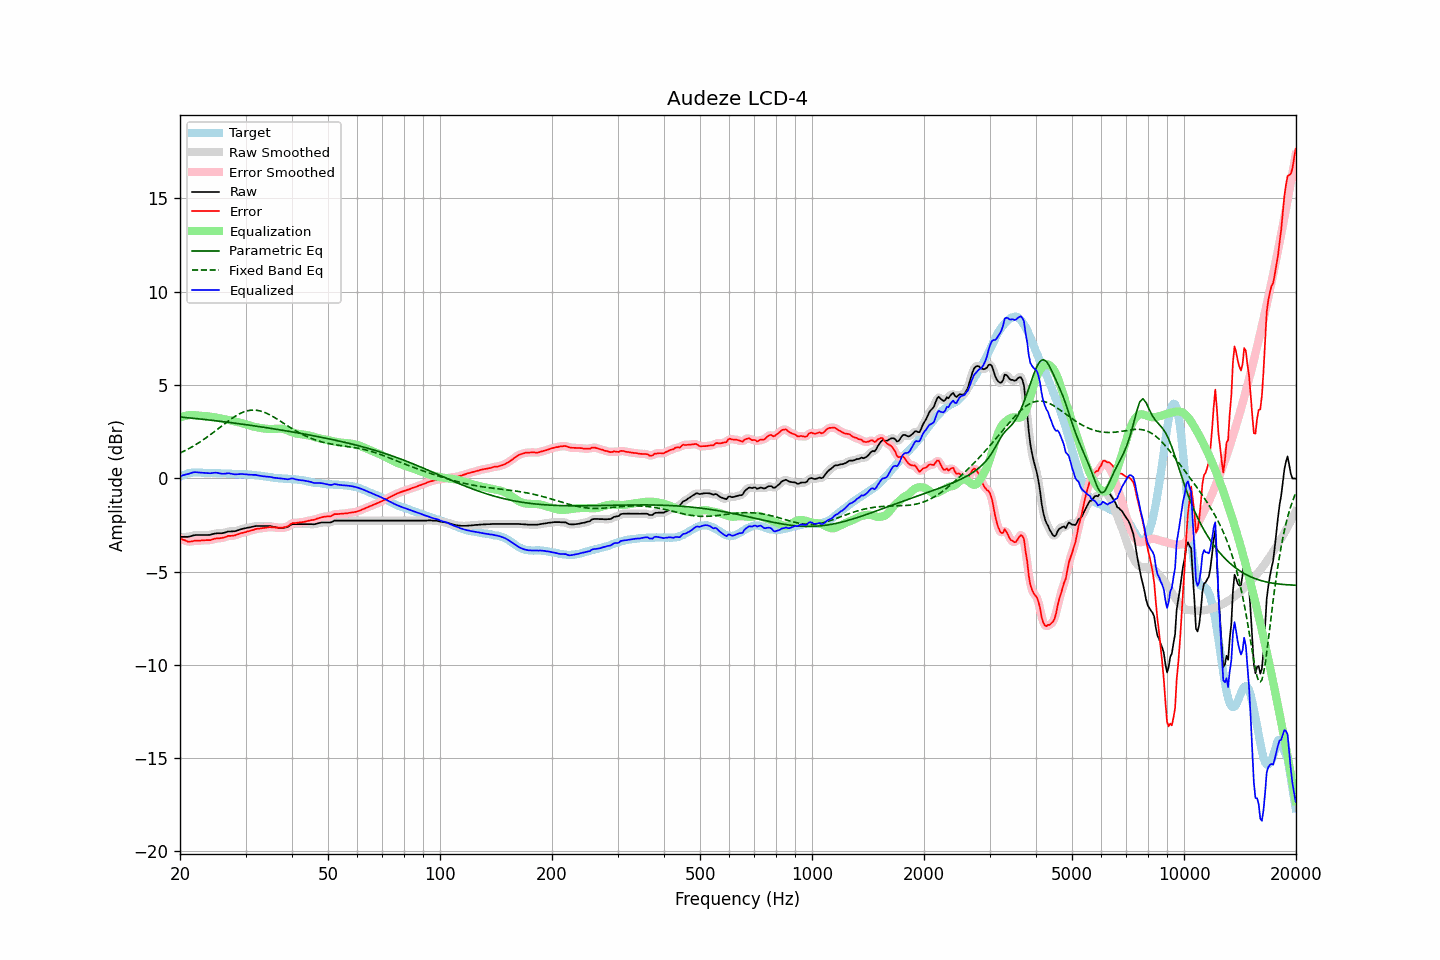

The file beside this chart, header and first rows:
frequency, raw, error, smoothed, error_smoothed, equalization, parametric_eq, fixed_band_eq, equalized_raw, equalized_smoothed, target
20.00, -3.14, -3.23, -3.14, -3.22, 3.24, 3.28, 1.35, 0.10, 0.10, 0.08
20.20, -3.14, -3.27, -3.15, -3.27, 3.27, 3.27, 1.39, 0.13, 0.13, 0.12
20.40, -3.14, -3.31, -3.15, -3.30, 3.30, 3.26, 1.43, 0.16, 0.16, 0.16
20.61, -3.14, -3.32, -3.15, -3.34, 3.33, 3.25, 1.47, 0.19, 0.18, 0.18
20.81, -3.14, -3.37, -3.14, -3.37, 3.35, 3.24, 1.51, 0.21, 0.20, 0.22
21.02, -3.14, -3.40, -3.14, -3.39, 3.37, 3.24, 1.56, 0.22, 0.23, 0.26
21.23, -3.12, -3.39, -3.12, -3.40, 3.38, 3.23, 1.61, 0.25, 0.25, 0.27
21.44, -3.10, -3.39, -3.10, -3.39, 3.38, 3.22, 1.66, 0.28, 0.28, 0.29
21.66, -3.07, -3.37, -3.08, -3.37, 3.38, 3.21, 1.70, 0.31, 0.31, 0.30
21.87, -3.05, -3.35, -3.06, -3.36, 3.37, 3.20, 1.76, 0.32, 0.32, 0.30
22.09, -3.04, -3.35, -3.05, -3.35, 3.36, 3.19, 1.81, 0.32, 0.32, 0.31
22.31, -3.04, -3.35, -3.04, -3.35, 3.35, 3.18, 1.86, 0.31, 0.31, 0.31
22.54, -3.04, -3.35, -3.04, -3.35, 3.35, 3.17, 1.92, 0.30, 0.30, 0.31
22.76, -3.04, -3.34, -3.04, -3.34, 3.34, 3.17, 1.97, 0.30, 0.30, 0.30
22.99, -3.04, -3.33, -3.04, -3.33, 3.34, 3.16, 2.03, 0.29, 0.29, 0.29
23.22, -3.04, -3.33, -3.04, -3.33, 3.33, 3.15, 2.09, 0.29, 0.29, 0.29
23.45, -3.04, -3.32, -3.04, -3.32, 3.33, 3.14, 2.15, 0.28, 0.28, 0.28
23.69, -3.04, -3.32, -3.05, -3.32, 3.32, 3.13, 2.21, 0.27, 0.27, 0.28
23.92, -3.04, -3.32, -3.04, -3.32, 3.31, 3.12, 2.27, 0.26, 0.27, 0.28
24.16, -3.03, -3.32, -3.03, -3.31, 3.29, 3.11, 2.34, 0.26, 0.27, 0.28
24.40, -3.00, -3.29, -3.01, -3.29, 3.28, 3.10, 2.40, 0.28, 0.27, 0.28
24.65, -2.98, -3.26, -2.98, -3.26, 3.27, 3.09, 2.47, 0.29, 0.29, 0.27
24.89, -2.96, -3.24, -2.97, -3.24, 3.26, 3.08, 2.53, 0.29, 0.29, 0.27
25.14, -2.95, -3.23, -2.96, -3.23, 3.24, 3.07, 2.60, 0.29, 0.29, 0.27
25.39, -2.95, -3.23, -2.95, -3.22, 3.22, 3.06, 2.67, 0.27, 0.27, 0.27
25.65, -2.95, -3.21, -2.95, -3.21, 3.21, 3.05, 2.73, 0.25, 0.25, 0.26
25.91, -2.95, -3.20, -2.95, -3.20, 3.19, 3.04, 2.80, 0.23, 0.24, 0.25
26.16, -2.93, -3.18, -2.94, -3.19, 3.17, 3.03, 2.87, 0.24, 0.24, 0.25
26.43, -2.91, -3.16, -2.91, -3.16, 3.16, 3.01, 2.93, 0.24, 0.25, 0.25
26.69, -2.88, -3.13, -2.88, -3.13, 3.14, 3.00, 3.00, 0.26, 0.26, 0.25
26.96, -2.85, -3.09, -2.86, -3.11, 3.12, 2.99, 3.06, 0.27, 0.26, 0.24
27.23, -2.85, -3.09, -2.85, -3.09, 3.10, 2.98, 3.13, 0.25, 0.25, 0.24
27.50, -2.85, -3.09, -2.85, -3.08, 3.09, 2.97, 3.19, 0.23, 0.23, 0.24
27.77, -2.85, -3.08, -2.85, -3.08, 3.07, 2.96, 3.24, 0.21, 0.21, 0.22
28.05, -2.84, -3.07, -2.84, -3.06, 3.05, 2.95, 3.30, 0.20, 0.20, 0.22
28.33, -2.82, -3.04, -2.82, -3.04, 3.03, 2.94, 3.35, 0.20, 0.21, 0.21
28.62, -2.79, -3.01, -2.79, -3.01, 3.01, 2.93, 3.40, 0.21, 0.21, 0.21
28.90, -2.76, -2.97, -2.76, -2.98, 2.98, 2.91, 3.45, 0.22, 0.22, 0.21
29.19, -2.73, -2.94, -2.74, -2.95, 2.96, 2.90, 3.49, 0.22, 0.22, 0.21
29.48, -2.71, -2.93, -2.71, -2.93, 2.93, 2.89, 3.53, 0.22, 0.22, 0.22
29.78, -2.69, -2.90, -2.69, -2.90, 2.91, 2.88, 3.56, 0.21, 0.21, 0.21
30.08, -2.67, -2.89, -2.67, -2.88, 2.88, 2.87, 3.59, 0.21, 0.20, 0.22
30.38, -2.65, -2.85, -2.66, -2.86, 2.85, 2.85, 3.61, 0.20, 0.20, 0.20
30.68, -2.64, -2.84, -2.64, -2.83, 2.83, 2.84, 3.63, 0.19, 0.19, 0.19
30.99, -2.62, -2.81, -2.62, -2.81, 2.81, 2.83, 3.64, 0.18, 0.18, 0.18
31.30, -2.60, -2.79, -2.60, -2.78, 2.78, 2.82, 3.64, 0.18, 0.18, 0.18
31.61, -2.58, -2.76, -2.58, -2.75, 2.76, 2.80, 3.65, 0.18, 0.18, 0.18
31.93, -2.56, -2.72, -2.57, -2.73, 2.74, 2.79, 3.64, 0.18, 0.17, 0.16
32.24, -2.56, -2.71, -2.56, -2.72, 2.72, 2.78, 3.63, 0.16, 0.16, 0.15
32.57, -2.56, -2.71, -2.56, -2.70, 2.70, 2.77, 3.62, 0.14, 0.14, 0.15
32.89, -2.56, -2.70, -2.56, -2.69, 2.69, 2.75, 3.60, 0.13, 0.13, 0.13
33.22, -2.56, -2.68, -2.56, -2.68, 2.67, 2.74, 3.57, 0.11, 0.11, 0.11
33.55, -2.56, -2.67, -2.56, -2.67, 2.66, 2.73, 3.54, 0.10, 0.10, 0.11
33.89, -2.56, -2.65, -2.56, -2.66, 2.65, 2.71, 3.51, 0.09, 0.09, 0.09
34.23, -2.56, -2.65, -2.56, -2.64, 2.64, 2.70, 3.47, 0.08, 0.08, 0.09
34.57, -2.56, -2.63, -2.56, -2.63, 2.64, 2.69, 3.43, 0.07, 0.07, 0.06
34.92, -2.56, -2.62, -2.57, -2.63, 2.63, 2.67, 3.39, 0.07, 0.06, 0.05
35.27, -2.58, -2.63, -2.58, -2.62, 2.63, 2.66, 3.34, 0.05, 0.05, 0.05
35.62, -2.60, -2.63, -2.60, -2.63, 2.64, 2.65, 3.29, 0.03, 0.03, 0.03
35.97, -2.62, -2.64, -2.62, -2.64, 2.64, 2.63, 3.24, 0.02, 0.02, 0.02
... 635 more rows
